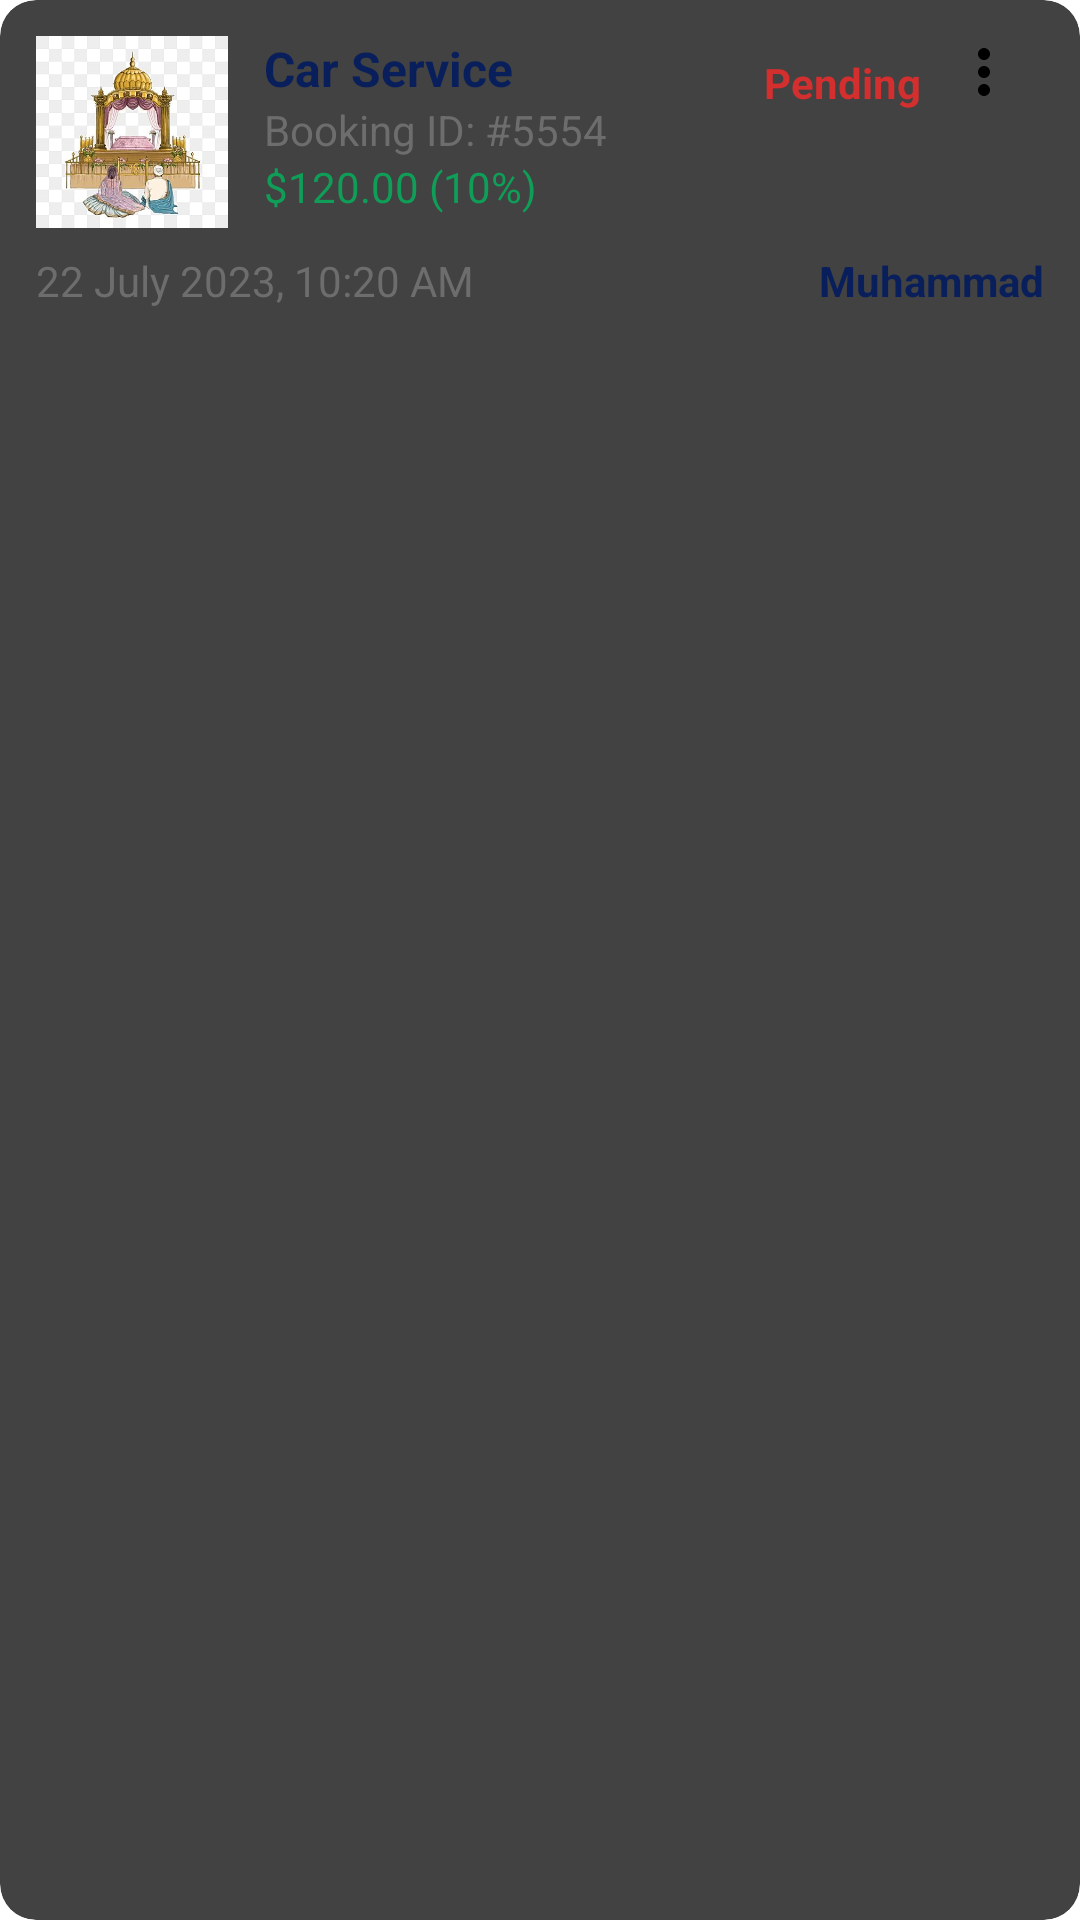

The Android layout XML behind this screen, and the referenced resources:
<!-- AndroidManifest.xml: application theme Theme.ForYou -->
<!-- res/layout/history_design.xml -->
<?xml version="1.0" encoding="utf-8"?>
<androidx.cardview.widget.CardView
    xmlns:android="http://schemas.android.com/apk/res/android"
    xmlns:app="http://schemas.android.com/apk/res-auto"
    android:layout_width="match_parent"
    android:layout_height="wrap_content"
    android:layout_margin="8dp"
    app:cardCornerRadius="12dp"
    app:cardElevation="4dp">

    <LinearLayout
        android:layout_width="match_parent"
        android:layout_height="wrap_content"
        android:orientation="vertical"
        android:padding="12dp">

        
        <RelativeLayout
            android:layout_width="match_parent"
            android:layout_height="wrap_content">

            
            <ImageView
                android:id="@+id/iv_service_image"
                android:layout_width="64dp"
                android:layout_height="64dp"
                android:scaleType="centerCrop"
                android:src="@drawable/ak"/>

            
            <LinearLayout
                android:layout_width="wrap_content"
                android:layout_height="wrap_content"
                android:layout_toEndOf="@id/iv_service_image"
                android:layout_marginStart="12dp"
                android:orientation="vertical">

                <TextView
                    android:id="@+id/tv_service_name"
                    android:layout_width="wrap_content"
                    android:layout_height="wrap_content"
                    android:text="Car Service"
                    android:textColor="#081F5C"
                    android:textSize="16sp"
                    android:textStyle="bold"/>

                <TextView
                    android:id="@+id/tv_booking_id"
                    android:layout_width="wrap_content"
                    android:layout_height="wrap_content"
                    android:text="Booking ID: #5554"
                    android:textColor="#6D6D6D"
                    android:textSize="14sp"/>

                <TextView
                    android:id="@+id/tv_price"
                    android:layout_width="wrap_content"
                    android:layout_height="wrap_content"
                    android:text="$120.00 (10%)"
                    android:textColor="#0F9D58"
                    android:textSize="14sp"/>
            </LinearLayout>

            

            
            <TextView
                android:id="@+id/tv_status"
                android:layout_width="wrap_content"
                android:layout_height="wrap_content"
                android:layout_alignParentEnd="true"
                android:layout_marginEnd="35dp"
                android:padding="6dp"
                android:text="Pending"
                android:textColor="#D32F2F"
                android:textSize="14sp"
                android:textStyle="bold" />

            <ImageView
                android:id="@+id/menu_options"
                android:layout_width="24dp"
                android:layout_height="24dp"
                android:layout_alignParentEnd="true"
                android:layout_marginEnd="8dp"
                android:src="@drawable/ic_more_vert"
                android:contentDescription="Options Menu"/>
        </RelativeLayout>

        
        <LinearLayout
            android:layout_width="match_parent"
            android:layout_height="wrap_content"
            android:orientation="horizontal"
            android:paddingTop="8dp">

            <TextView
                android:id="@+id/tv_date_time"
                android:layout_width="0dp"
                android:layout_height="wrap_content"
                android:layout_weight="1"
                android:text="22 July 2023, 10:20 AM"
                android:textColor="#6D6D6D"
                android:textSize="14sp"/>

            <TextView
                android:id="@+id/tv_provider"
                android:layout_width="wrap_content"
                android:layout_height="wrap_content"
                android:text="Muhammad"
                android:textColor="#081F5C"
                android:textSize="14sp"
                android:textStyle="bold"/>
        </LinearLayout>
    </LinearLayout>
</androidx.cardview.widget.CardView>
<!-- resources referenced by this layout -->
<resources>
  <!-- drawable ak: jpg bitmap (drawable, 20150 bytes) -->
  <!-- drawable ic_more_vert (drawable) -->
  <vector xmlns:android="http://schemas.android.com/apk/res/android"
      android:width="24dp"
      android:height="24dp"
      android:viewportHeight="24.0"
      android:viewportWidth="24.0">
      <path
          android:fillColor="#FF000000"
          android:pathData="M12 8c1.1 0 2-.9 2-2s-.9-2-2-2-2 .9-2 2 .9 2 2 2zm0 2c-1.1 0-2 .9-2 2s.9 2 2 2 2-.9 2-2-.9-2-2-2zm0 6c-1.1 0-2 .9-2 2s.9 2 2 2 2-.9 2-2-.9-2-2-2z"/>
  </vector>
  <style name="Theme.ForYou" parent="Theme.Material3.Light.NoActionBar">
          
          <item name="colorPrimary">@color/colorPrimary</item>
          <item name="colorOnPrimary">@color/colorOnPrimary</item>
  
          
          <item name="colorSecondary">@color/colorSecondary</item>
          <item name="colorOnSecondary">@color/colorOnSecondary</item>
  
          <item name="android:statusBarColor">@color/colorOnPrimary</item>
          <item name="android:navigationBarColor">@color/colorOnPrimary</item>
      </style>
  <color name="colorPrimary">#5DAFDE</color>
  <color name="colorOnPrimary">#FFFFFF</color>
  <color name="colorSecondary">#5DAFDE</color>
  <color name="colorOnSecondary">#000000</color>
</resources>
